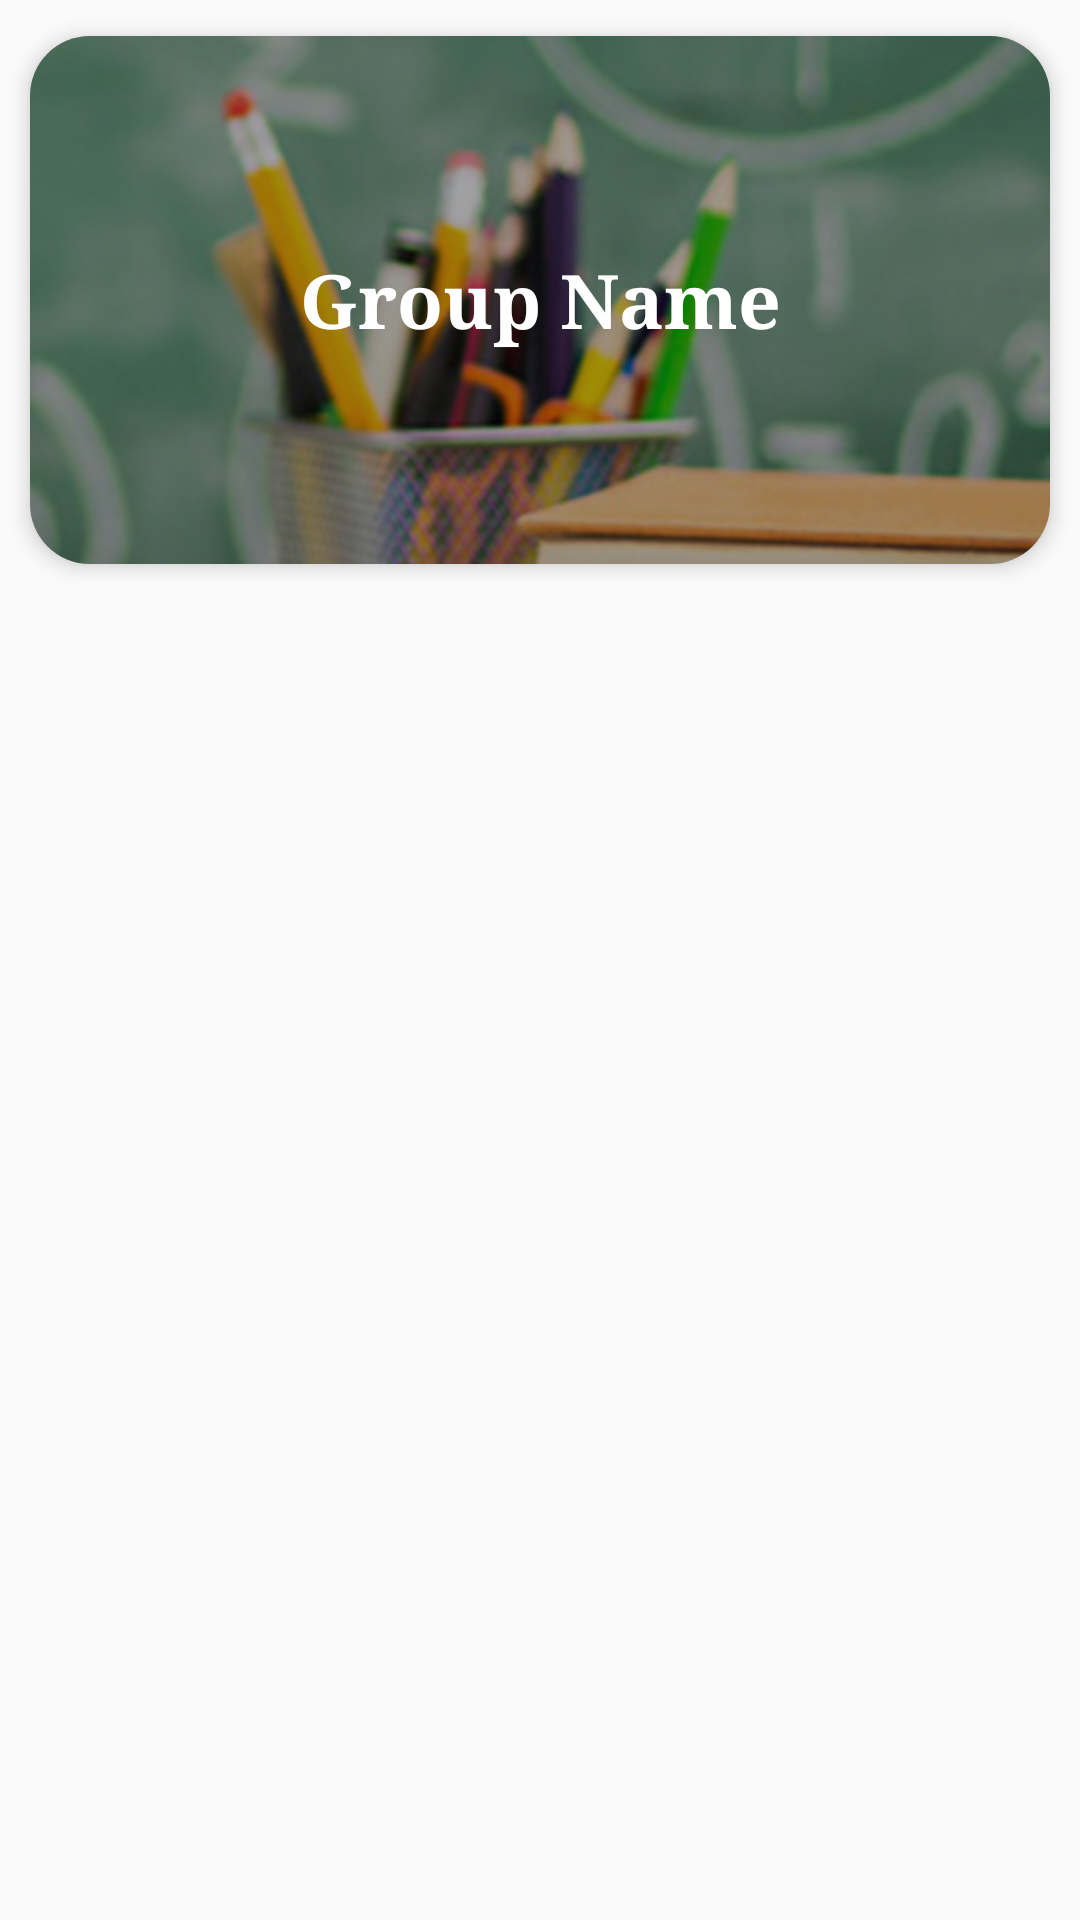

Write the Android layout XML for this screen, with the resource values it uses.
<!-- AndroidManifest.xml: application theme AppTheme -->
<!-- res/layout/groupsitem.xml -->
<?xml version="1.0" encoding="utf-8"?>
<RelativeLayout xmlns:android="http://schemas.android.com/apk/res/android"
    xmlns:app="http://schemas.android.com/apk/res-auto"
    xmlns:card_view="http://schemas.android.com/tools"
    android:layout_width="match_parent"
    android:layout_height="200dp">

    <android.support.v7.widget.CardView xmlns:android="http://schemas.android.com/apk/res/android"
        xmlns:app="http://schemas.android.com/apk/res-auto"
        xmlns:card_view="http://schemas.android.com/tools"
        android:id="@+id/view2"
        android:layout_width="match_parent"
        android:layout_height="200dp"
        android:layout_centerHorizontal="true"
        android:foreground="?attr/selectableItemBackground"
        android:innerRadius="0dp"
        android:orientation="vertical"
        android:shape="rectangle"
        android:thicknessRatio="1.9"
        app:cardCornerRadius="20dp"
        app:cardElevation="4dp"
        app:cardUseCompatPadding="true"
        card_view:cardCornerRadius="20dp">>


        <RelativeLayout
            android:layout_width="match_parent"
            android:layout_height="wrap_content">

            <ImageView
                android:contentDescription="@string/g_item_image"
                android:id="@+id/ivGroupitem"
                android:layout_width="match_parent"
                android:layout_height="wrap_content"
                android:scaleType="centerCrop"
                android:src="@drawable/back"

                />

            <View
                android:layout_width="match_parent"
                android:layout_height="match_parent"
                android:background="#50000000" />

            <TextView
                android:id="@+id/tvGname"
                android:layout_width="match_parent"
                android:layout_height="wrap_content"
                android:layout_centerInParent="true"
                android:layout_gravity="center_vertical"
                android:text="@string/group_name"
                android:textAlignment="center"
                android:textColor="#fff"
                android:textSize="25sp"
                android:textStyle="bold" />


        </RelativeLayout>


    </android.support.v7.widget.CardView>
</RelativeLayout>
<!-- resources referenced by this layout -->
<resources>
  <!-- drawable back: jpg bitmap (drawable, 92716 bytes) -->
  <string name="g_item_image">group item image</string>
  <string name="group_name">Group Name</string>
  <style name="AppTheme" parent="Theme.AppCompat.Light.NoActionBar">
          
  
          <item name="windowActionBar">false</item>
          <item name="windowNoTitle">true</item>
          <item name="colorPrimary">@color/colorPrimary</item>
          <item name="colorPrimaryDark">@color/colorPrimaryDark</item>
          <item name="colorAccent">@color/colorAccent</item>
          <item name="android:typeface">serif</item>
          <item name="android:colorButtonNormal">@drawable/button_selector</item>
          <item name="colorButtonNormal">@drawable/button_selector</item>
          <item name="android:buttonStyle">@style/FriendlyButtonStyle</item>
      </style>
  <color name="colorPrimary">#00bcd4</color>
  <color name="colorPrimaryDark">#00bcd4</color>
  <color name="colorAccent">#ffc640</color>
  <style name="FriendlyButtonStyle" parent="Widget.AppCompat.Button">
          <item name="android:textColor">@color/colorTitle</item>
          <item name="android:actionMenuTextColor">@color/black</item>
          <item name="background">@color/white</item>
  
      </style>
  <color name="colorTitle">#ffffff</color>
  <!-- not gathered from this repository: default colours our renderer supplied (Android Studio template values) -->
  <color name="black">#FF000000</color>
  <color name="white">#FFFFFFFF</color>
</resources>
